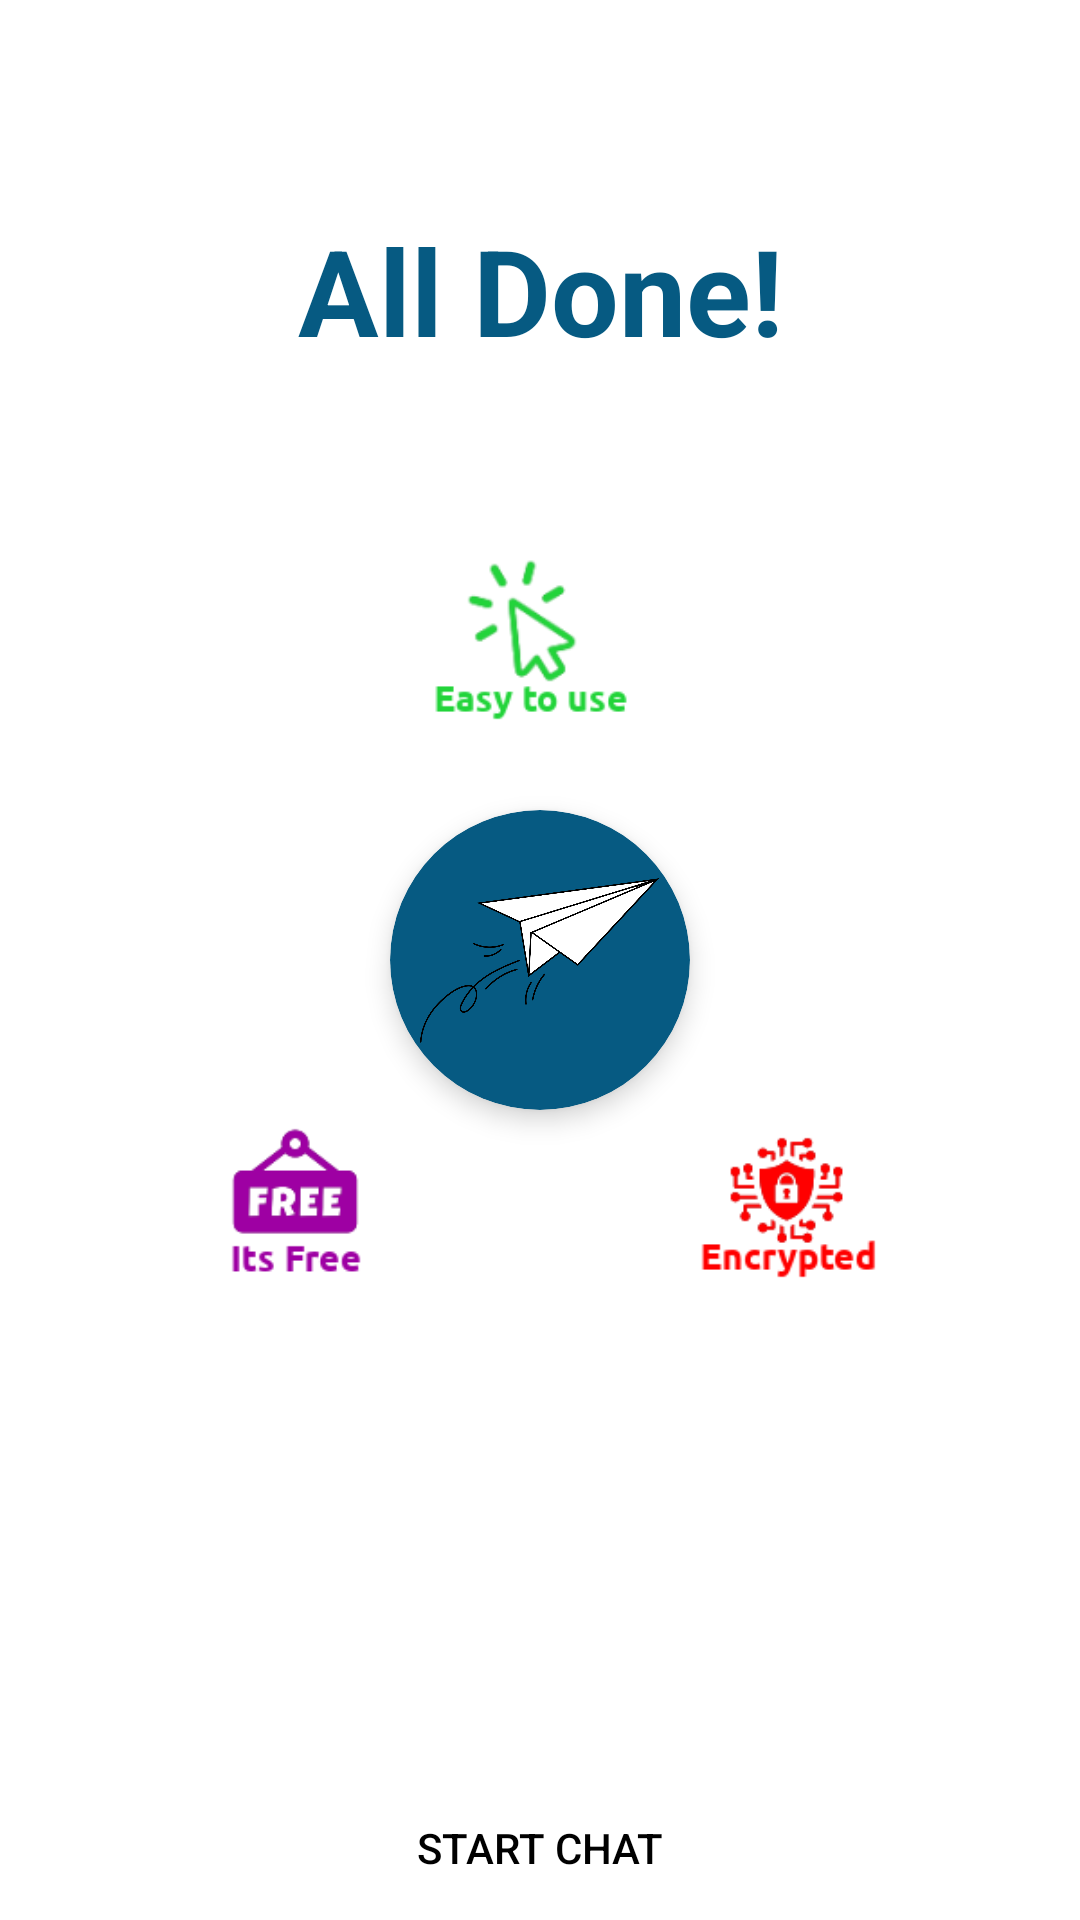

Produce the Android XML layout that renders to this screen, including the resource entries it uses.
<!-- AndroidManifest.xml: application theme Theme.TeleComm -->
<!-- res/layout/activity_account_created.xml -->
<?xml version="1.0" encoding="utf-8"?>
<androidx.constraintlayout.widget.ConstraintLayout
    xmlns:android="http://schemas.android.com/apk/res/android"
    xmlns:app="http://schemas.android.com/apk/res-auto"
    xmlns:tools="http://schemas.android.com/tools"
    android:layout_margin="10dp"
    android:layout_width="match_parent"
    android:layout_height="match_parent"
    tools:context=".AccountCreatedActivity">

    <androidx.cardview.widget.CardView
        android:id="@+id/account_created_card"
        android:layout_width="100dp"
        android:layout_height="100dp"
        android:backgroundTint="@color/mainColor"
        app:cardCornerRadius="50dp"
        app:cardPreventCornerOverlap="true"
        app:cardElevation="5dp"
        app:layout_constraintTop_toTopOf="parent"
        app:layout_constraintRight_toRightOf="parent"
        app:layout_constraintLeft_toLeftOf="parent"
        app:layout_constraintBottom_toBottomOf="parent">

        <LinearLayout
            android:gravity="center"
            android:layout_width="match_parent"
            android:layout_height="match_parent">

            <ImageView
                android:layout_width="80dp"
                android:layout_height="80dp"
                android:src="@drawable/telecomm"/>

        </LinearLayout>

    </androidx.cardview.widget.CardView>


    <ImageView
        android:id="@+id/acoount_created_cycle_Image"
        android:layout_width="300dp"
        android:layout_height="300dp"
        android:src="@drawable/accountcreatedcycle"
        android:layout_margin="10dp"
        app:layout_constraintTop_toTopOf="parent"
        app:layout_constraintRight_toRightOf="parent"
        app:layout_constraintLeft_toLeftOf="parent"
        app:layout_constraintBottom_toBottomOf="parent"/>

    <TextView
        android:id="@+id/account_created_alldone_txt"
        android:layout_width="wrap_content"
        android:layout_height="wrap_content"
        android:text="@string/account_created_AllDoneText"
        android:textSize="40dp"
        android:textColor="@color/mainColor"
        android:textStyle="bold"
        android:layout_marginTop="70dp"
        app:layout_constraintTop_toTopOf="parent"
        app:layout_constraintLeft_toLeftOf="parent"
        app:layout_constraintRight_toRightOf="parent"/>

    <Button
        android:id="@+id/account_created_start_chat_btn"
        android:layout_width="match_parent"
        android:layout_height="wrap_content"
        android:background="@drawable/buttonback"
        android:text="@string/account_created_Start_Chatting"
        app:layout_constraintBottom_toBottomOf="parent"
        app:layout_constraintLeft_toLeftOf="parent"
        app:layout_constraintRight_toRightOf="parent"/>


</androidx.constraintlayout.widget.ConstraintLayout>
<!-- resources referenced by this layout -->
<resources>
  <color name="mainColor">#065A82</color>
  <!-- drawable accountcreatedcycle: png bitmap (drawable, 16455 bytes) -->
  <!-- drawable telecomm: png bitmap (drawable, 96035 bytes) -->
  <string name="account_created_AllDoneText">All Done!</string>
  <string name="account_created_Start_Chatting">Start Chat</string>
  <style name="Theme.TeleComm" parent="Theme.MaterialComponents.DayNight.DarkActionBar">
          
          <item name="colorPrimary">@color/mainColor</item>
          <item name="colorPrimaryVariant">@color/mainColor</item>
          <item name="colorOnPrimary">@color/white</item>
          
          <item name="android:statusBarColor" tools:targetApi="21">?attr/colorPrimaryVariant</item>
          
          <item name="android:textColorPrimary">@color/black</item>
      </style>
  <color name="white">#FFFFFFFF</color>
  <color name="black">#FF000000</color>
</resources>
